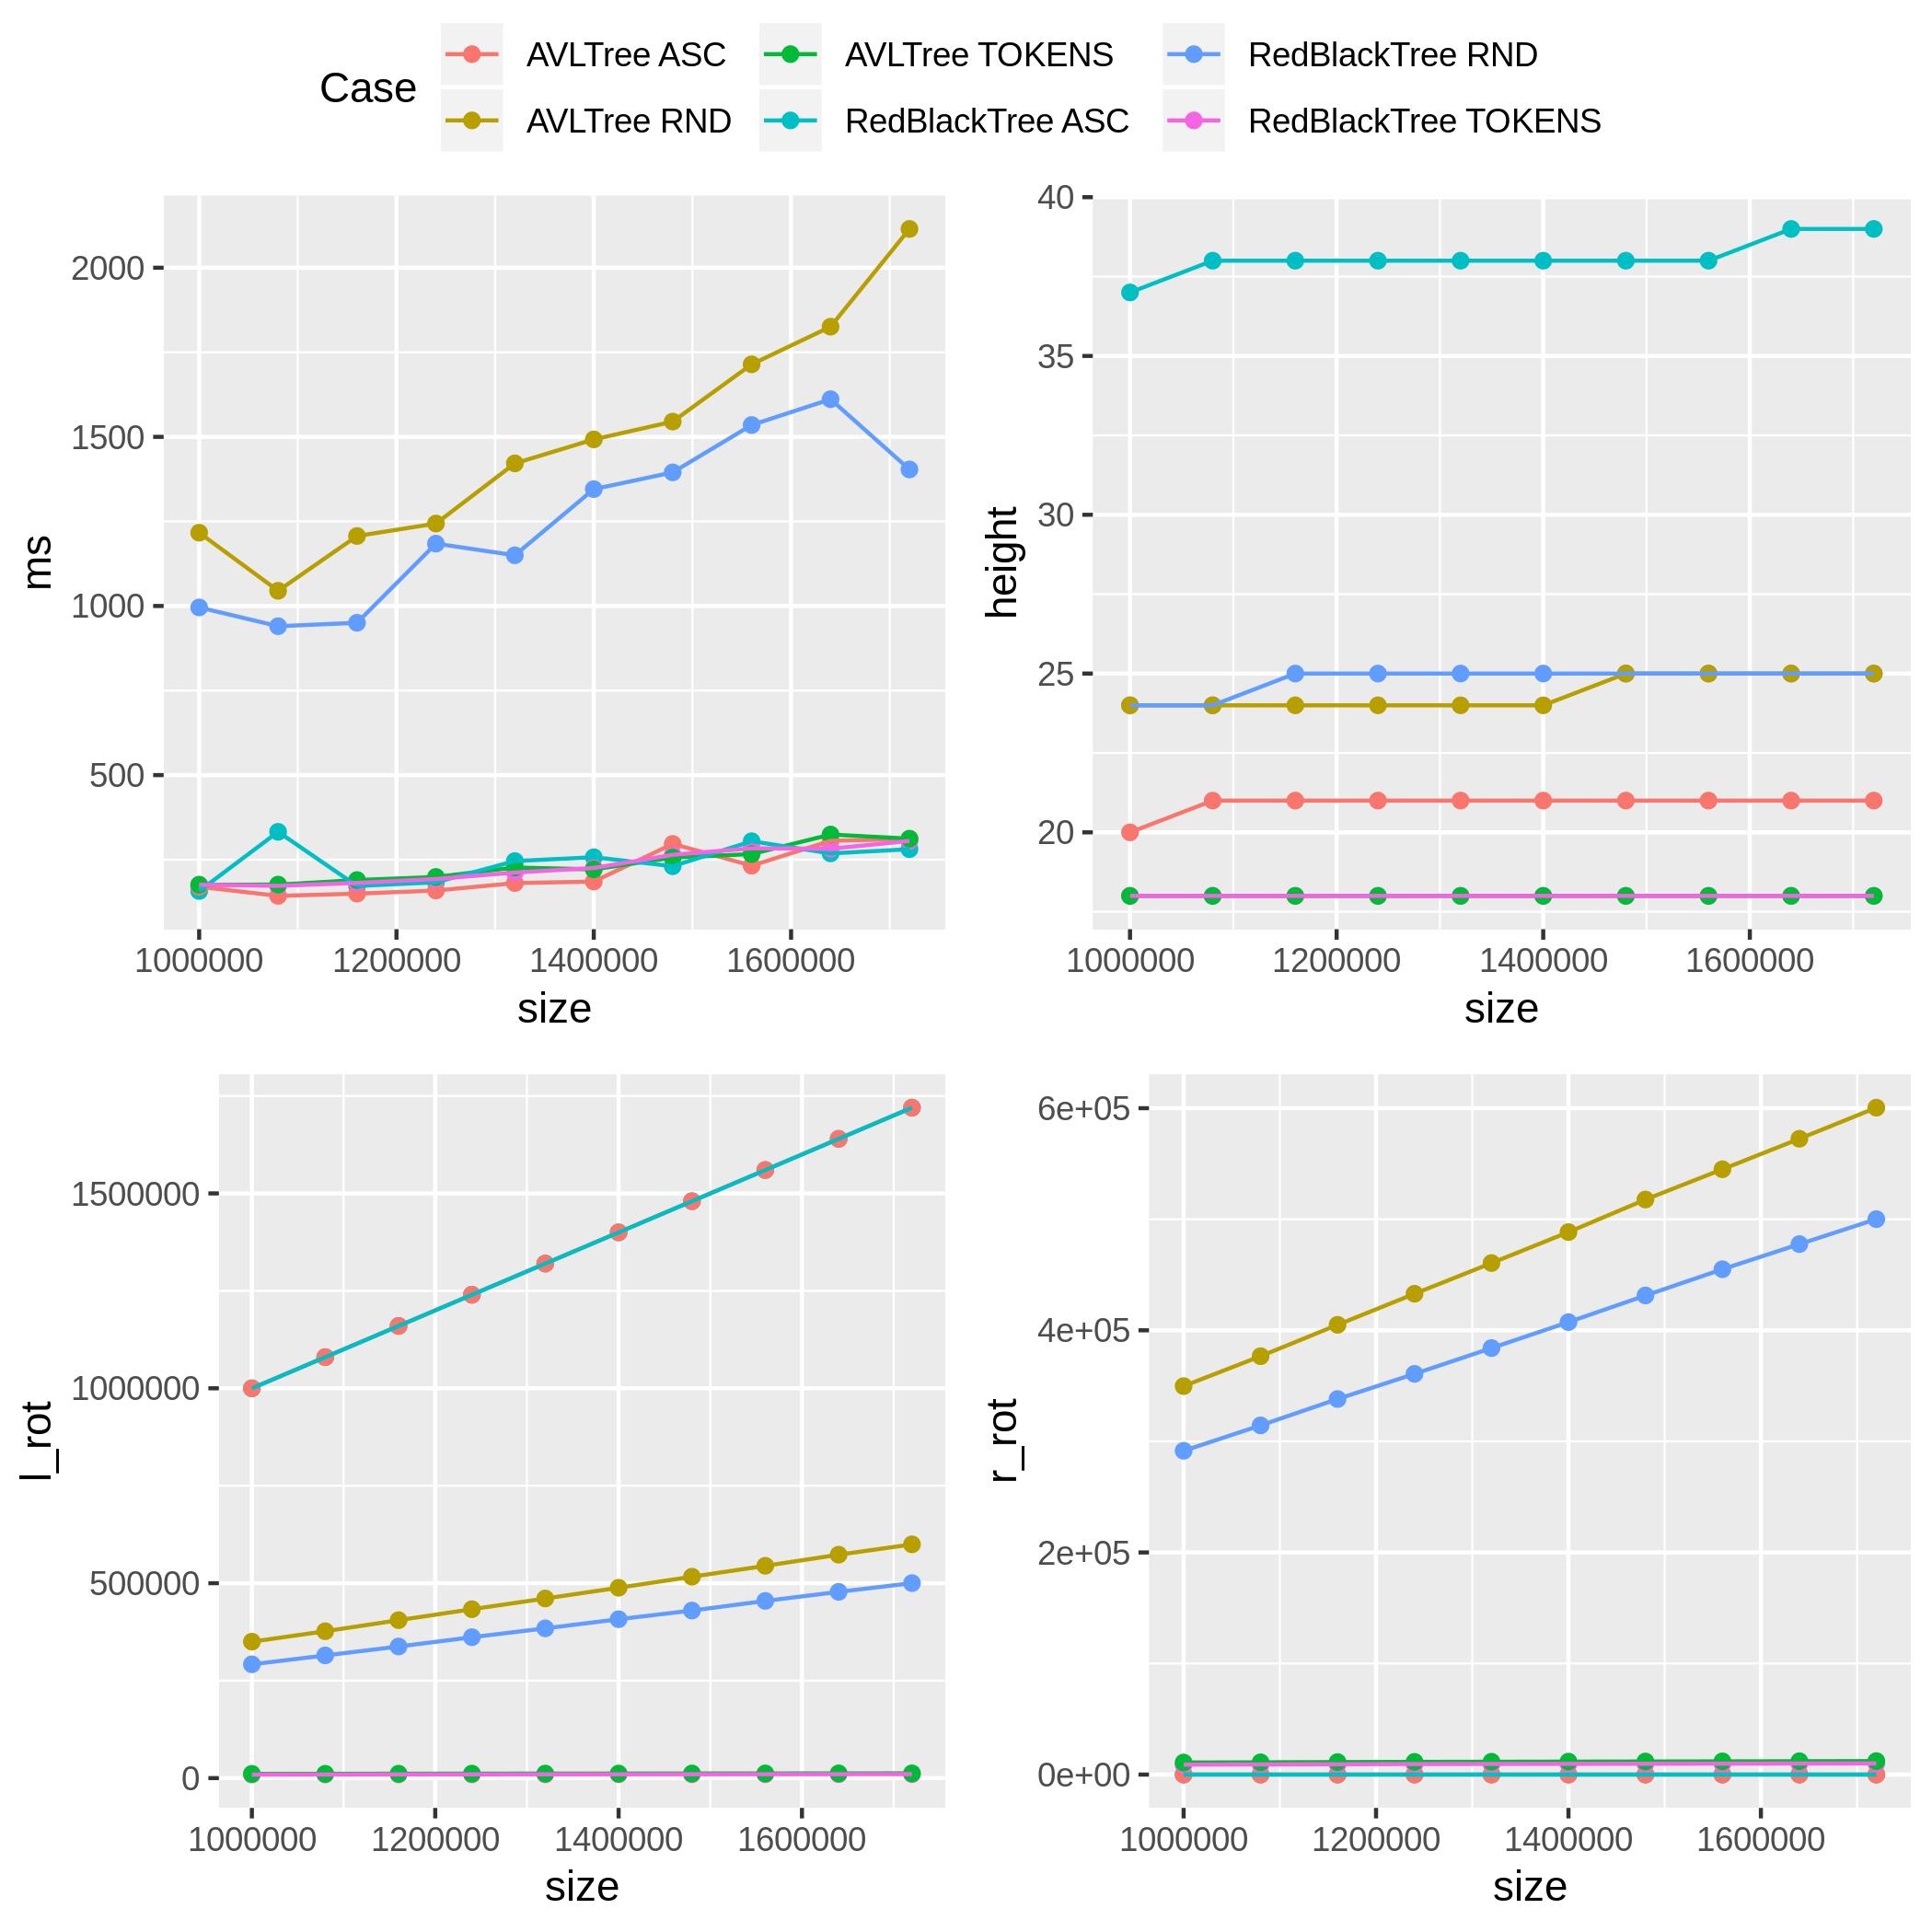

Values plotted in this chart, from the file beside it:
Case; ms; height; size; l_rot; r_rot
RedBlackTree RND; 995.7; 24; 1000000; 291944; 291528
AVLTree RND; 1217; 24; 1000000; 350021; 349777
RedBlackTree ASC; 157.3; 37; 1000001; 999964; 0
AVLTree ASC; 169.9; 20; 1000001; 999981; 0
RedBlackTree TOKENS; 176; 18; 1000000; 9050; 8964
AVLTree TOKENS; 175.9; 18; 1000000; 10867; 10848
RedBlackTree RND; 940.3; 24; 1080000; 314744; 314422
AVLTree RND; 1045; 24; 1080000; 376806; 376719
RedBlackTree ASC; 332.4; 38; 1080001; 1079963; 0
AVLTree ASC; 143; 21; 1080001; 1079980; 0
RedBlackTree TOKENS; 172.6; 18; 1080000; 9206; 9130
AVLTree TOKENS; 176.3; 18; 1080000; 11068; 11052
RedBlackTree RND; 950.3; 25; 1160000; 337634; 338165
AVLTree RND; 1207; 24; 1160000; 405157; 404970
RedBlackTree ASC; 172.3; 38; 1160001; 1159963; 0
AVLTree ASC; 149.6; 21; 1160001; 1159980; 0
RedBlackTree TOKENS; 181.3; 18; 1160000; 9385; 9298
AVLTree TOKENS; 189.8; 18; 1160000; 11280; 11261
RedBlackTree RND; 1184; 25; 1240000; 361485; 360810
AVLTree RND; 1244; 24; 1240000; 433318; 432932
RedBlackTree ASC; 183.1; 38; 1240001; 1239963; 0
AVLTree ASC; 158.8; 21; 1240001; 1239980; 0
RedBlackTree TOKENS; 192.9; 18; 1240000; 9561; 9462
AVLTree TOKENS; 199; 18; 1240000; 11477; 11444
RedBlackTree RND; 1150; 25; 1320000; 384228; 384028
AVLTree RND; 1422; 24; 1320000; 460807; 460557
RedBlackTree ASC; 245.9; 38; 1320001; 1319963; 0
AVLTree ASC; 180.9; 21; 1320001; 1319980; 0
RedBlackTree TOKENS; 212.1; 18; 1320000; 9659; 9561
AVLTree TOKENS; 226.9; 18; 1320000; 11589; 11554
RedBlackTree RND; 1345; 25; 1400000; 407661; 407388
AVLTree RND; 1492; 24; 1400000; 488432; 488445
RedBlackTree ASC; 257.3; 38; 1400001; 1399963; 0
AVLTree ASC; 185.3; 21; 1400001; 1399980; 0
RedBlackTree TOKENS; 225.5; 18; 1400000; 9762; 9656
AVLTree TOKENS; 221.3; 18; 1400000; 11716; 11669
RedBlackTree RND; 1395; 25; 1480000; 429840; 431378
AVLTree RND; 1545; 25; 1480000; 516695; 517773
RedBlackTree ASC; 230.7; 38; 1480001; 1479963; 0
AVLTree ASC; 296.7; 21; 1480001; 1479980; 0
RedBlackTree TOKENS; 264.5; 18; 1480000; 9868; 9746
AVLTree TOKENS; 256.4; 18; 1480000; 11842; 11780
RedBlackTree RND; 1535; 25; 1560000; 454587; 454997
AVLTree RND; 1714; 25; 1560000; 544629; 545012
RedBlackTree ASC; 304.5; 38; 1560001; 1559963; 0
AVLTree ASC; 232.2; 21; 1560001; 1559980; 0
RedBlackTree TOKENS; 283.5; 18; 1560000; 9963; 9845
AVLTree TOKENS; 266.6; 18; 1560000; 11963; 11900
RedBlackTree RND; 1611; 25; 1640000; 477823; 477618
AVLTree RND; 1826; 25; 1640000; 573145; 572483
RedBlackTree ASC; 268.5; 39; 1640001; 1639962; 0
AVLTree ASC; 305.8; 21; 1640001; 1639980; 0
RedBlackTree TOKENS; 282.3; 18; 1640000; 10076; 9949
AVLTree TOKENS; 324.3; 18; 1640000; 12105; 12034
RedBlackTree RND; 1404; 25; 1720000; 500231; 500119
AVLTree RND; 2115; 25; 1720000; 599696; 600497
RedBlackTree ASC; 281; 39; 1720001; 1719962; 0
AVLTree ASC; 311.1; 21; 1720001; 1719980; 0
RedBlackTree TOKENS; 305.4; 18; 1720000; 10175; 10053
AVLTree TOKENS; 312; 18; 1720000; 12217; 12149
